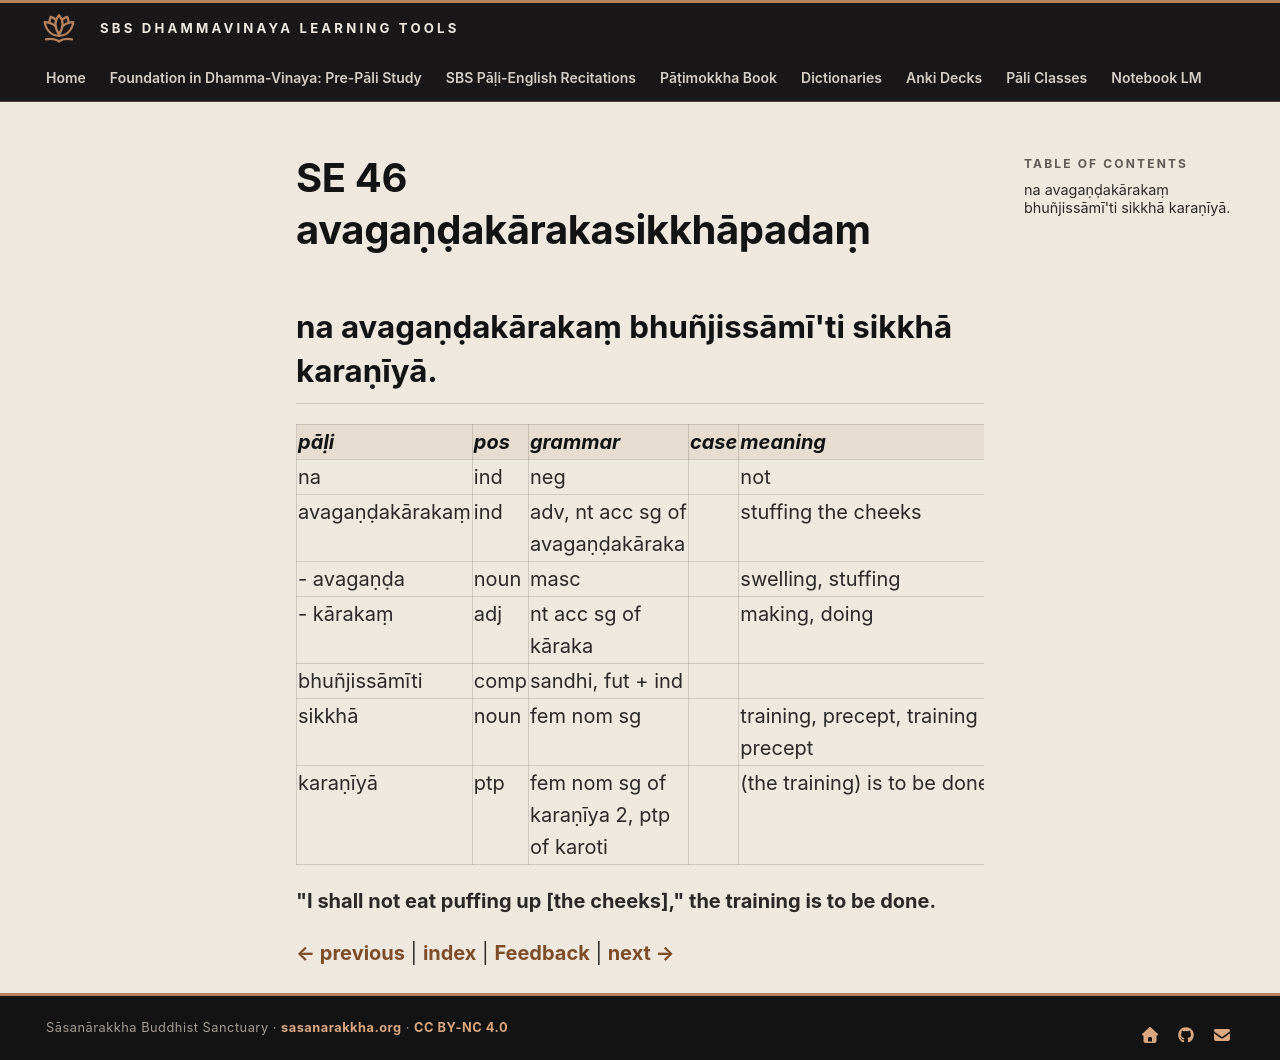

repository: sasanarakkha/study-tools · page: 6-pali-class/bhikkhu-patimokkha/205-se-46/index.html · generator: mkdocs

# SE 46 avagaṇḍakārakasikkhāpadaṃ

## na avagaṇḍakārakaṃ bhuñjissāmī'ti sikkhā karaṇīyā.

| pāḷi | pos | grammar | case | meaning | meaning_lit | root | base | construction | compound_type | compound_construction |
| :--- | :--- | :--- | :--- | :--- | :--- | :--- | :--- | :--- | :--- | :--- |
| na | ind | neg | | not | | | | | | |
| avagaṇḍakārakaṃ | ind | adv, nt acc sg of avagaṇḍakāraka | | stuffing the cheeks | making swelling | | | avagaṇḍa + kāraka + aṃ | | |
| - avagaṇḍa | noun | masc | | swelling, stuffing | boil on the face | | | yuva > ava + gaṇḍa | | |
| - kārakaṃ | adj | nt acc sg of kāraka | | making, doing | | √kar (do, make) | | √kar + *aka + aṃ | | |
| bhuñjissāmīti | comp | sandhi, fut + ind | | | | | | bhuñjissāmi + iti | | |
| sikkhā | noun | fem nom sg | | training, precept, training precept | | √sikkh (train) | | √sikkh + ā | | |
| karaṇīyā | ptp | fem nom sg of karaṇīya 2, ptp of karoti | | (the training) is to be done | to be done | √kar (do, make) | | √kar + aṇīya | | |

**"I shall not eat puffing up [the cheeks]," the training is to be done.**


[← previous](204-se-45.md) | [index](index.md) | [Feedback](https://docs.google.com/forms/d/e/1FAIpQLSdG6zKDtlwibtrX-cbKVn4WmIs8miH4VnuJvb7f94plCDKJyA/viewform?usp=pp_url&entry.1433863141=avaga%E1%B9%87%E1%B8%8Dak%C4%81rakasikkh%C4%81pada%E1%B9%83) | [next →](206-se-47.md)
